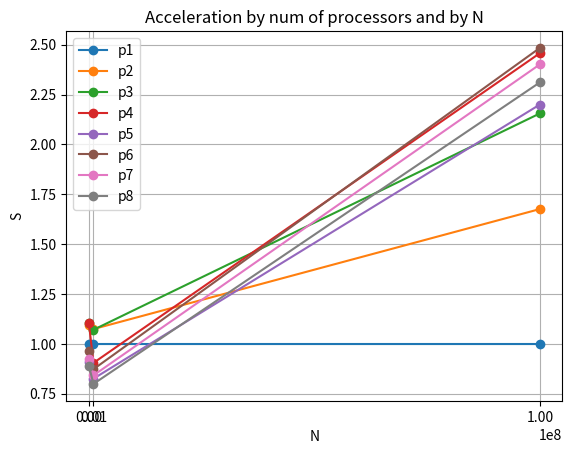

The script that saved this image:
import matplotlib.pyplot as plt

# Define the x values
x = [10**3, 10**6, 10**8]

p1 = [0.093846, 0.093626, 0.662281]

# Define the y values
y1 = [1, 1, 1]
y2 = [p1[0] / 0.085560, p1[1] / 0.087151, p1[2] / 0.395158]
y3 = [p1[0] / 0.085124, p1[1] / 0.087455, p1[2] / 0.307230]
y4 = [p1[0] / 0.085134, p1[1] / 0.103515, p1[2] / 0.269459]
y5 = [p1[0] / 0.102991, p1[1] / 0.113427, p1[2] / 0.301007]
y6 = [p1[0] / 0.097477, p1[1] / 0.107270, p1[2] / 0.266606]
y7 = [p1[0] / 0.101322, p1[1] / 0.111206, p1[2] / 0.275768]
y8 = [p1[0] / 0.105527, p1[1] / 0.117166, p1[2] / 0.286544]


# Create the plot
plt.plot(x, y1, label='p1', marker='o')
plt.plot(x, y2, label='p2', marker='o')
plt.plot(x, y3, label='p3', marker='o')
plt.plot(x, y4, label='p4', marker='o')
plt.plot(x, y5, label='p5', marker='o')
plt.plot(x, y6, label='p6', marker='o')
plt.plot(x, y7, label='p7', marker='o')
plt.plot(x, y8, label='p8', marker='o')
plt.xticks([10**3, 10**6, 10**8])
plt.grid()
# Add labels and title
plt.xlabel('N')
plt.ylabel('S')
plt.title('Acceleration by num of processors and by N')
plt.legend()
# Show the plot
plt.show()

'''
total time A1 is 0.093846
total time A1 is 0.085560
total time A1 is 0.085124
total time A1 is 0.085134
total time A1 is 0.102991
total time A1 is 0.097477
total time A1 is 0.101322
total time A1 is 0.105527
total time A2 is 0.093626
total time A2 is 0.087151
total time A2 is 0.087455
total time A2 is 0.103515
total time A2 is 0.113427
total time A2 is 0.107270
total time A2 is 0.111206
total time A2 is 0.117166
total time A3 is 0.662281
total time A3 is 0.395158
total time A3 is 0.307230
total time A3 is 0.269459
total time A3 is 0.301007
total time A3 is 0.266606
total time A3 is 0.275768
total time A3 is 0.286544
'''
